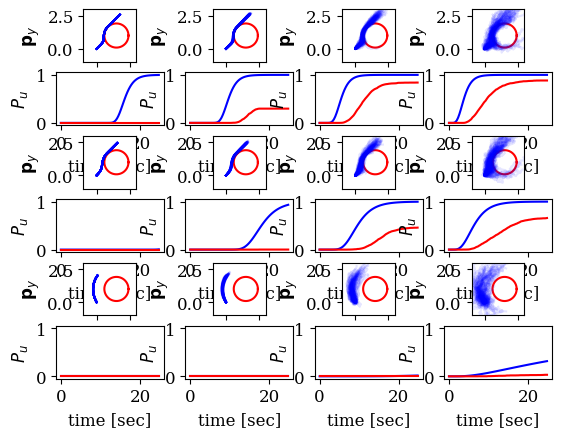

Here is the Python script that generated this plot:
import numpy as np
import matplotlib.pyplot as plt

# Probability Stuff
np.random.seed(0)
def Pu_Hoeff(K, x, sigma):
    if x <= K: 
        frac1 = (sigma**2) / (x + sigma**2)
        exp1 = (x + sigma**2)
        if x < K: 
            frac2 = (K) / (K - x)
            exp2 = (K - x)
        else: 
            frac2 = 1 
            exp2 = 1 

        if frac1**exp1*frac2**exp2 < 1 : 
            return (frac1**exp1*frac2**exp2)**(K/(K + sigma**2))
        else: 
            return 1 
    else: 
        return 0


# Calculate HLIP Matrices
z = 0.62 # Robot nominal z-height
T_SSP = 0.33 # Time length of single support phase 
vel_x = 0.1 # Nominal velocity (?) 

T_DSP = 0.0 # Double support phase time length 
g = 9.81 

# Derived variables 
lambduh = np.sqrt(g/z) 

eA_ssp = np.array([ [-lambduh * (np.exp(lambduh * T_SSP) + np.exp(-lambduh * T_SSP)),    -np.exp(lambduh * T_SSP + np.exp(-lambduh * T_SSP))], 
                    [-lambduh**2 * (np.exp(lambduh * T_SSP) + np.exp(-lambduh * T_SSP)),  -lambduh * (np.exp(lambduh * T_SSP) + np.exp(-lambduh * T_SSP))]
                ]) / (-2 * lambduh)

A_step = np.array([ [1, T_DSP], 
                    [0, 1]])

B_step = np.array([ [-1], 
                    [0]])

A = eA_ssp @ A_step 
B = eA_ssp @ B_step 

step_length = 0.0176#vel_x * T_SSP 

sigma_1 = lambduh * np.tanh(T_SSP * lambduh / 2.0);

x_impact = np.zeros((2, 1))
x_impact[0,0] = vel_x * (T_SSP + T_DSP) / (2.0 + T_DSP * sigma_1)
x_impact[1,0] = sigma_1 * vel_x * (T_SSP + T_DSP) / (2.0 + T_DSP * sigma_1)

x_impact_next = A @ x_impact + B * step_length 





A_global = np.array([[  1, A[0,0], A[0,1]], 
                     [  0, A[0,0], A[0,1]], 
                     [  0, A[1,0], A[1,1]]
                    ])

B_global = np.array([   [B[0,0]], 
                        [B[0,0]], 
                        [B[1,0]]
                    ])

x_global = np.array([   [0], 
                        [x_impact[0,0]], 
                        [x_impact[1,0]]
                    ])

C2D = np.array([[1,0,0,0,0,0], 
                [0,0,0,1,0,0]])
A2D = np.block([[A_global, np.zeros((3,3))], 
                 [np.zeros((3,3)), A_global]])
B2D = np.block([[B_global, np.zeros((3,1))], [np.zeros((3,1)), B_global ]])
x2D = np.block([[x_global],[x_global]])

n_sims = 1000
n_to_plot = 100

# A2D = np.repeat(A2D[np.newaxis,:,:], repeats=n_sims, axis=0)
# B2D = np.repeat(B2D[np.newaxis,:,:], repeats=n_sims, axis=0)
x2D = np.repeat(x2D[np.newaxis,:,:], repeats=n_sims, axis=0)


class wall_barrier(): 
    def __init__(self, const, alpha, plane): 
        self.const = const
        self.alpha = alpha 
        self.c = plane 
    
    def val(self, x): 
        return self.const - self.c @ x
    
    def get_bits(self, x): 
        Lfh = self.const - self.c @ A2D @ x
        Lgh = - self.c @ B2D 
        ah = self.alpha * self.val(x)
        return Lfh, Lgh, ah

    def filter(self, x, u_nom): 
        Lfh, Lgh, ah = self.get_bits(x) 
        if Lfh + Lgh @ u_nom >= ah: 
            return u_nom
        else: 
            return u_nom + Lgh.T/(Lgh @ Lgh.T) *(-Lfh - Lgh @ u_nom + ah) 


class circle_barrier(): 
    def __init__(self, radius, alpha, center): 
        self.radius =radius
        self.alpha = alpha 
        self.center = center 
    
    def val(self, x): 
        return np.linalg.norm(x[:,[0,3],:] - self.center, axis = 1) - self.radius 

    def get_bits(self, x): 
        # Convexify 
        unit_vec = C2D @ x - self.center 
        norm = np.linalg.norm(unit_vec, axis=1)[:,0]
        unit_vec[:,0,0] /= norm
        unit_vec[:,1,0] /= norm

        # Calculate Barrier Bits for convexified barrier
        Lfh = unit_vec.transpose(0,2,1) @ (C2D @ A2D @ x - self.center) - self.radius
        Lgh = unit_vec.transpose(0,2,1) @ C2D @ B2D 
        ah = self.alpha * self.val(x)
        return Lfh, Lgh, ah

    def filter(self, x, u_nom): 
        Lfh, Lgh, ah = self.get_bits(x) 

        switch = ((Lfh + Lgh @ u_nom)[:,:,0] >= ah)[:,0]

        opt_u = np.zeros(u_nom.shape)
        opt_u[switch] = u_nom[switch]
        not_switch = (switch == False * ah[:,0])
        opt_u[not_switch] = u_nom[not_switch] + Lgh[not_switch].transpose(0,2,1)/(Lgh[not_switch] @ Lgh[not_switch].transpose(0,2,1)) @(-Lfh[not_switch] - Lgh[not_switch] @ u_nom[not_switch] + ah[not_switch,np.newaxis])

        return opt_u 

        
    def get_plot_points(self): 
        pts = []
        thetas = np.linspace(0,2*np.pi, 300)
        for theta in thetas:
            pts.append([np.cos(theta)*self.radius + self.center[0,0], np.sin(theta)*self.radius + self.center[1,0]])
        pts = np.array(pts)
        return pts 

plt.rcParams["font.family"] = "serif"
plt.rcParams["font.size"] = 12

noise_maxes = [0.001, 0.01, 0.05, 0.1]
alphas = [0.9, 0.95, 0.999]
T = 25
n_steps = int(T/T_SSP) 
print("N steps = " + str(n_steps))
center = np.array([[1.5],[1]])
radius = 1 * np.sqrt(2) - 0.5


fig, axs = plt.subplots(2*len(alphas),len(noise_maxes))# gridspec_kw={'height_ratios':[4,1]},) 

for alpha_number, alpha in enumerate(alphas): 
    for sim_number, trunc_max in enumerate(noise_maxes):
        # trunc_max = 0.05
        v_dist_scale = 1
        cbf = circle_barrier(radius, alpha, center)
        u_nom = np.array([[step_length]])
        traj = np.zeros((n_sims, 2, n_steps+1))
        hs = np.zeros((n_sims, 1, n_steps+1))
        v_des = 0.1

        # Starting positoin 
        x2D[:, 0,0] = 0
        x2D[:, 3,0] = 0

        v_des = np.array([[v_des], [v_des]])
        v_des = np.repeat(v_des[np.newaxis,:,:], repeats=n_sims, axis=0 )


        from scipy.stats import truncnorm        
        D = np.array([[1,0,0,0], 
                    [1,0,0,0], 
                    [0,1,0,0], 
                    [0,0,1,0],
                    [0,0,1,0],
                    [0,0,0,1]])
        delta = np.linalg.norm(np.eye(2)) * np.linalg.norm(np.array([1,1])) * trunc_max
        sigma = np.sqrt(trunc_max**2/3)#np.sqrt(truncnorm.stats(-trunc_max, trunc_max,moments="v", scale = trunc_scale))
        def step(x2D, step_length): 
            # v = truncnorm.rvs(-trunc_max, trunc_max,size=(n_sims, 6,1), scale = trunc_scale)
            v = np.random.uniform(-trunc_max,trunc_max,size=(n_sims,4,1))
            v[:,1,0] = np.random.uniform(-trunc_max*v_dist_scale,trunc_max*v_dist_scale,size=(n_sims))
            v[:,3,0] = np.random.uniform(-trunc_max*v_dist_scale,trunc_max*v_dist_scale,size=(n_sims))
            x_next = A2D @ x2D + B2D @ step_length  + D@v 
            return x_next

        # Simulate 

        traj[:,:,0] = x2D[:,[0,3],0]
        hs[:,:,0] = cbf.val(x2D)
        h0 = hs[0,0,0]
        violations = hs*0 
        ts = [0]
        ps = [0]
        for i in range(n_steps): 
            ell_vtracking = np.zeros((n_sims, 2,1))
            ell_vtracking[:,0,0] = (v_des[:, 0,0] - (A2D[:3,:3] @ x2D[:, :3])[:,2,0])/B2D[2,0]
            ell_vtracking[:,1,0] = (v_des[:, 1,0] - (A2D[3:,3:] @ x2D[:, 3:])[:,2,0])/B2D[5,1]
            u_nom = ell_vtracking

            u = cbf.filter(x2D, u_nom)
            x2D = step(x2D, u)
            traj[:,:,i+1] = x2D[:,[0,3],0]
            hs[:,:,i+1] = cbf.val(x2D)

            violations[:,:,i+1] =  (hs[:,:,i+1] < 0) * ( 1 - violations[:,:,i]) + violations[:,:,i] # if the last was safe and the current is unsafe and if there was ever a previous unsafe
            ts.append(T_SSP*(i+1))
            p_bound = Pu_Hoeff(i+1,alpha**(i+1) * h0 / delta,  sigma * np.sqrt(i+1) / delta )
            ps.append(p_bound)
            # print(cbf.val(x_global), x_global)

        violations = np.sum(violations, axis = 0 )




        # Plot Percents
        axs[1 + 2 * alpha_number, sim_number].plot(ts, ps, 'b')
        axs[1 + 2 * alpha_number, sim_number].plot(ts, violations[0,:]/n_sims, 'r')
        axs[1 + 2 * alpha_number, sim_number].set_xlabel("time [sec]")
        axs[1 + 2 * alpha_number, sim_number].set_ylabel("$P_u$")
        axs[1 + 2 * alpha_number, sim_number].set_ylim((-0.05,1.05))
        # axs[1 + 2 * alpha_number, sim_number].get_yaxis().set_visible(False)
        # axs[1 + 2 * alpha_number, sim_number].get_xaxis().set_visible(False)
        print(violations[0,-1])


        # Plot trajectory 
        pts = cbf.get_plot_points()
        axs[0 + 2 * alpha_number, sim_number].plot(pts[:,0], pts[:,1], 'r')
        axs[0 + 2 * alpha_number, sim_number].plot(np.swapaxes(traj[:n_to_plot,0,:],0,1), np.swapaxes(traj[:n_to_plot,1,:],0,1), color="b", alpha = 0.1 )
        axs[0 + 2 * alpha_number, sim_number].set_aspect("equal")
        axs[0 + 2 * alpha_number, sim_number].set_xlabel(r"$\mathbf{p}_x$")
        axs[0 + 2 * alpha_number, sim_number].set_ylabel(r"$\mathbf{p}_y$")
        axs[0 + 2 * alpha_number, sim_number].set_xlim((-1,3))
        axs[0 + 2 * alpha_number, sim_number].set_ylim((-1,3))
        # axs[0 + 2 * alpha_number, sim_number].get_yaxis().set_visible(False)
        # axs[0 + 2 * alpha_number, sim_number].get_xaxis().set_visible(False)


# plt.show()
plt.savefig("hlip_plot.svg")